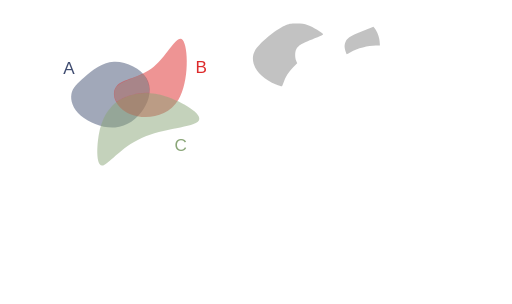
t = 0.00 s
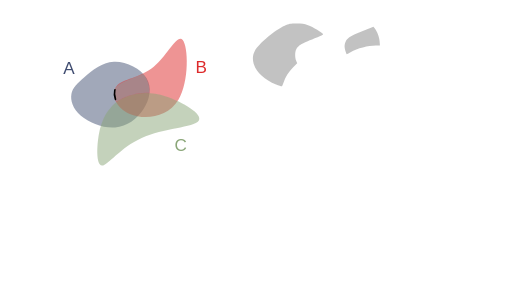
t = 1.00 s
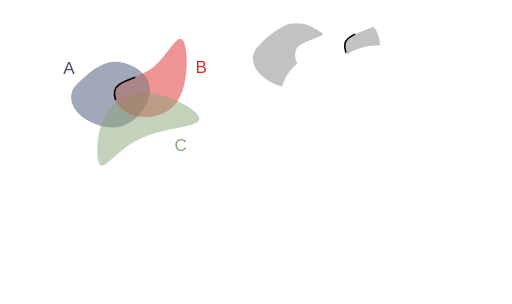
t = 1.47 s
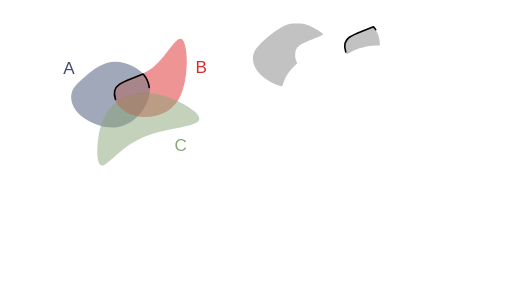
t = 1.94 s
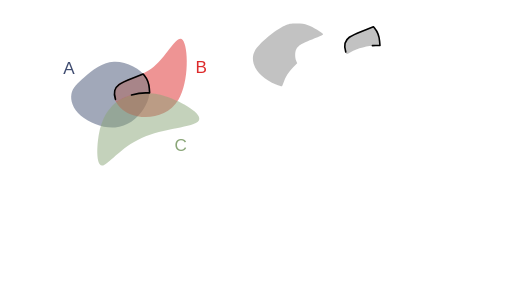
t = 2.42 s
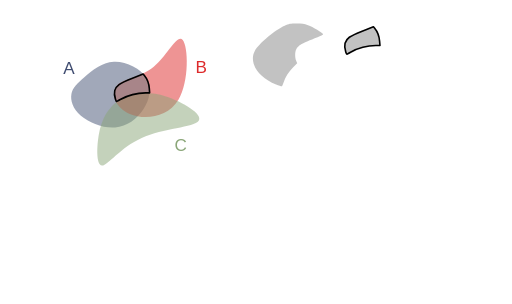
t = 3.00 s

The animated SVG that drew these frames (rendered in a browser with its animation timeline set to each time). Animation: 2 CSS @keyframes rules; one cycle of 3.00 s.

<!--?xml version="1.0" encoding="UTF-8" standalone="no"?-->
<!-- Created with Inkscape (http://www.inkscape.org/) -->

<svg width="316.2424mm" height="187.51456mm" viewBox="0 0 316.24241 187.51455" version="1.1" id="svg5" inkscape:version="1.1.1 (3bf5ae0d25, 2021-09-20)" sodipodi:docname="c3.svg" xmlns:inkscape="http://www.inkscape.org/namespaces/inkscape" xmlns:sodipodi="http://sodipodi.sourceforge.net/DTD/sodipodi-0.dtd" xmlns="http://www.w3.org/2000/svg" xmlns:svg="http://www.w3.org/2000/svg" style="">
  <sodipodi:namedview id="namedview7" pagecolor="#ffffff" bordercolor="#111111" borderopacity="1" inkscape:pageshadow="0" inkscape:pageopacity="0" inkscape:pagecheckerboard="1" inkscape:document-units="mm" showgrid="false" inkscape:zoom="0.64052329" inkscape:cx="672.10671" inkscape:cy="306.78041" inkscape:window-width="1600" inkscape:window-height="821" inkscape:window-x="1911" inkscape:window-y="-9" inkscape:window-maximized="1" inkscape:current-layer="layer1"></sodipodi:namedview>
  <defs id="defs2">
    <inkscape:path-effect effect="bspline" id="path-effect17189" is_visible="true" lpeversion="1" weight="33.333333" steps="2" helper_size="0" apply_no_weight="true" apply_with_weight="true" only_selected="false"></inkscape:path-effect>
    <inkscape:path-effect effect="bspline" id="path-effect9938" is_visible="true" lpeversion="1" weight="33.333333" steps="2" helper_size="0" apply_no_weight="true" apply_with_weight="true" only_selected="false"></inkscape:path-effect>
    <inkscape:path-effect effect="bspline" id="path-effect1028" is_visible="true" lpeversion="1" weight="33.333333" steps="2" helper_size="0" apply_no_weight="true" apply_with_weight="true" only_selected="false"></inkscape:path-effect>
    <inkscape:path-effect effect="bspline" id="path-effect859" is_visible="true" lpeversion="1" weight="33.333333" steps="2" helper_size="0" apply_no_weight="true" apply_with_weight="true" only_selected="false"></inkscape:path-effect>
  </defs>
  <g inkscape:label="Layer 1" inkscape:groupmode="layer" id="layer1" transform="translate(16.583502,9.6386099)">
    <path style="fill: rgb(68, 82, 116); fill-opacity: 0.5; stroke: none; stroke-width: 1; stroke-linecap: round; stroke-linejoin: round; stroke-miterlimit: 4; stroke-opacity: 1;" d="m 35.69344,37.746321 c 4.502626,-3.917098 10.576983,-9.04958 18.079053,-9.399389 7.50207,-0.34981 16.431204,4.082704 20.084697,10.00247 3.653494,5.919766 2.025674,13.353419 -1.877121,19.373857 C 68.077273,63.743698 61.896733,68.364347 54.488677,68.933629 47.080622,69.502911 38.434798,66.016506 33.370756,61.69886 28.306713,57.381214 26.817355,52.222207 27.538674,48.293639 28.259993,44.36507 31.190814,41.66342 35.69344,37.746321 Z" id="path857" inkscape:path-effect="#path-effect859" inkscape:original-d="m 34.121681,38.961727 c 6.074625,-5.13222 12.148984,-10.2647 18.223079,-15.39745 8.929751,4.43295 17.858887,8.86546 26.787927,13.2978 -1.59429,7.41316 -3.24952,14.84081 -4.87467,22.26082 -6.18052,4.6211 -12.36106,9.24175 -18.541986,13.86222 -8.640686,-3.46912 -17.28129,-6.96847 -25.92233,-10.45311 -1.472797,-5.15489 -2.976172,-10.30985 -4.464655,-15.46517 2.931202,-2.70149 5.862023,-5.40314 8.792635,-8.10511 z" class="YmfnCpyK_0"></path>
    <path style="fill: rgb(221, 42, 43); fill-opacity: 0.5; stroke: none; stroke-width: 0.927132; stroke-linecap: butt; stroke-linejoin: miter; stroke-miterlimit: 4; stroke-opacity: 1;" d="M 55.386248,43.459332 C 59.192426,38.882684 69.966047,38.504777 78.381657,31.513671 86.797267,24.522565 92.854616,10.918624 96.268534,14.909885 99.682452,18.901146 100.4527,40.487426 93.617843,51.866001 86.782982,63.244577 72.343371,64.415276 63.542506,60.613108 54.741641,56.81094 51.58007,48.03598 55.386248,43.459332 Z" id="path9936" inkscape:path-effect="#path-effect9938" inkscape:original-d="m 48.41835,39.260607 c 10.774086,-0.37765 21.547707,-0.75555 32.321407,-1.13374 6.05783,-13.60416 12.11518,-27.2081 18.17242,-40.8126596 0.77053,21.5869296 1.540783,43.1732096 2.310783,64.7596396 -14.439963,1.17092 -28.879573,2.34163 -43.319705,3.51217 -3.161467,-8.77513 -6.323038,-17.55009 -9.484905,-26.32541 z" sodipodi:nodetypes="cccccc" class="YmfnCpyK_1"></path>
    <path style="fill: rgb(138, 166, 120); fill-opacity: 0.5; stroke: none; stroke-width: 1; stroke-linecap: butt; stroke-linejoin: miter; stroke-miterlimit: 4; stroke-opacity: 1;" d="m 44.576478,72.763811 c 1.501704,-8.091947 4.202915,-12.757776 7.294633,-16.194599 3.091718,-3.436824 6.570743,-5.642556 11.820172,-7.284089 5.249428,-1.641533 12.267478,-2.717876 22.306706,0.556652 10.039228,3.274527 23.125701,10.915034 20.163911,15.020256 -2.96179,4.105222 -21.958221,4.682972 -35.246406,10.600111 C 57.62731,81.379282 50.049028,92.634983 46.410781,92.504216 42.772535,92.373449 43.074774,80.855759 44.576478,72.763811 Z" id="path17187" inkscape:path-effect="#path-effect17189" inkscape:original-d="m 43.377026,69.337597 c 2.701455,-4.66556 5.402664,-9.33139 8.10363,-13.99748 3.482369,-2.20742 6.961395,-4.41315 10.441716,-6.62014 7.018385,-1.07609 14.036435,-2.15243 21.054295,-3.22905 13.0605,7.62546 26.146973,15.26596 39.220093,22.89857 -18.99664,0.57803 -37.993073,1.15578 -56.990633,1.73329 C 57.627614,81.379486 50.049329,92.635186 42.47029,103.89136 42.772806,92.373456 43.075046,80.855766 43.377026,69.337597 Z" sodipodi:nodetypes="cccccccc" class="YmfnCpyK_2"></path>
    <text xml:space="preserve" style="font-style:normal;font-weight:normal;font-size:10.5833px;line-height:1.25;font-family:sans-serif;fill:#404d71;fill-opacity:1;stroke:none;stroke-width:0.264583" x="22.457737" y="35.692467" id="text30639"><tspan sodipodi:role="line" id="tspan30637" style="fill:#404d71;fill-opacity:1;stroke-width:0.264583" x="22.457737" y="35.692467">A</tspan></text>
    <text xml:space="preserve" style="font-style:normal;font-weight:normal;font-size:10.5833px;line-height:1.25;font-family:sans-serif;fill:#dd2a2b;fill-opacity:1;stroke:none;stroke-width:0.264583" x="104.10653" y="35.330399" id="text36814"><tspan sodipodi:role="line" id="tspan36812" style="fill:#dd2a2b;fill-opacity:1;stroke-width:0.264583" x="104.10653" y="35.330399">B</tspan></text>
    <text xml:space="preserve" style="font-style:normal;font-weight:normal;font-size:10.5833px;line-height:1.25;font-family:sans-serif;fill:#8aa678;fill-opacity:1;stroke:none;stroke-width:0.264583" x="91.176918" y="83.377388" id="text45309"><tspan sodipodi:role="line" id="tspan45307" style="fill:#8aa678;fill-opacity:1;stroke-width:0.264583" x="91.176918" y="83.377388">C</tspan></text>
    <path style="fill: rgb(153, 153, 153); fill-opacity: 0.6; stroke: none; stroke-width: 1; stroke-linecap: round; stroke-linejoin: round; stroke-miterlimit: 4; stroke-opacity: 1;" d="m 153.93331,42.429949 c -11.34702,-4.575175 -17.01723,-13.634481 -13.07142,-20.884231 2.30776,-4.240123 12.74459,-12.9919116 18.34909,-15.3866136 2.78145,-1.188463 3.5202,-1.325393 7.22879,-1.339908 3.29815,-0.01291 4.75519,0.188034 7.22879,0.996926 2.89617,0.947071 9.04344,4.6261576 9.36758,5.6064066 0.077,0.232865 -1.48803,1.048885 -3.47784,1.813375 -10.00012,3.842081 -11.77141,4.865428 -13.19864,7.625384 -0.8302,1.605426 -0.83889,4.968825 -0.0179,6.91642 l 0.63016,1.494843 -2.59666,2.714194 c -2.74793,2.872308 -4.58116,5.769996 -5.79936,9.166772 -0.4074,1.135952 -0.85121,2.197291 -0.98626,2.35853 -0.13505,0.161238 -1.78041,-0.325704 -3.65636,-1.082098 z" id="path15185-3" class="YmfnCpyK_3"></path>
    <path style="fill: rgb(153, 153, 153); fill-opacity: 0.6; stroke: rgb(0, 0, 0); stroke-width: 3.77953; stroke-linecap: round; stroke-linejoin: round; stroke-miterlimit: 4; stroke-opacity: 1;" d="m 269.57234,231.45138 c -3.12899,-10.29545 -3.43298,-13.92504 -1.70473,-20.3544 3.08031,-11.45928 10.4207,-16.65722 39.97702,-28.30892 l 26.25719,-10.35112 2.95961,3.55188 c 5.57921,6.69573 10.68575,20.13648 11.49882,30.26572 l 0.80069,9.97491 h -9.44375 c -18.24691,0 -43.11259,6.5684 -59.16809,15.62956 -4.54756,2.56649 -8.57574,4.66635 -8.95149,4.66635 -0.37575,0 -1.37712,-2.28329 -2.22527,-5.07398 z" id="path20587" transform="matrix(0.26458333,0,0,0.26458333,-16.583502,-9.6386099)" class="YmfnCpyK_4"></path>
    <path style="fill: rgb(153, 153, 153); fill-opacity: 0.6; stroke: rgb(0, 0, 0); stroke-width: 1; stroke-linecap: round; stroke-linejoin: round; stroke-miterlimit: 4; stroke-opacity: 1;" d="m 196.98511,22.36948 c -0.82788,-2.724005 -0.90831,-3.684334 -0.45105,-5.385435 0.815,-3.031935 2.75715,-4.407223 10.57726,-7.4900675 l 6.94721,-2.738734 0.78307,0.939768 c 1.47616,1.771579 2.82727,5.3277765 3.04239,8.0078045 l 0.21185,2.639195 h -2.49866 c -4.82783,0 -11.40687,1.737889 -15.65489,4.135321 -1.20321,0.67905 -2.269,1.234638 -2.36841,1.234638 -0.0994,0 -0.36437,-0.60412 -0.58877,-1.34249 z" id="path20587-8" class="YmfnCpyK_5"></path>
  </g>
<style data-made-with="vivus-instant">.YmfnCpyK_0{stroke-dasharray:138 140;stroke-dashoffset:139;animation:YmfnCpyK_draw 2000ms linear 0ms forwards;}.YmfnCpyK_1{stroke-dasharray:146 148;stroke-dashoffset:147;animation:YmfnCpyK_draw 2000ms linear 200ms forwards;}.YmfnCpyK_2{stroke-dasharray:170 172;stroke-dashoffset:171;animation:YmfnCpyK_draw 2000ms linear 400ms forwards;}.YmfnCpyK_3{stroke-dasharray:128 130;stroke-dashoffset:129;animation:YmfnCpyK_draw 2000ms linear 600ms forwards;}.YmfnCpyK_4{stroke-dasharray:235 237;stroke-dashoffset:236;animation:YmfnCpyK_draw 2000ms linear 800ms forwards;}.YmfnCpyK_5{stroke-dasharray:62 64;stroke-dashoffset:63;animation:YmfnCpyK_draw 2000ms linear 1000ms forwards;}@keyframes YmfnCpyK_draw{100%{stroke-dashoffset:0;}}@keyframes YmfnCpyK_fade{0%{stroke-opacity:1;}94.44444444444444%{stroke-opacity:1;}100%{stroke-opacity:0;}}</style></svg>
